The GitHub repository Nectarav/Lagoon_Public_Art_V26B contains a labelled image folder "Artifact_Classification" with 6 categories: coats of arms, crosses, formelle, fragments, patere, symbols. Examples follow, each with its label.

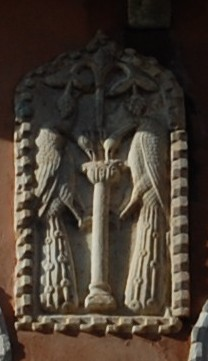
Label: formelle

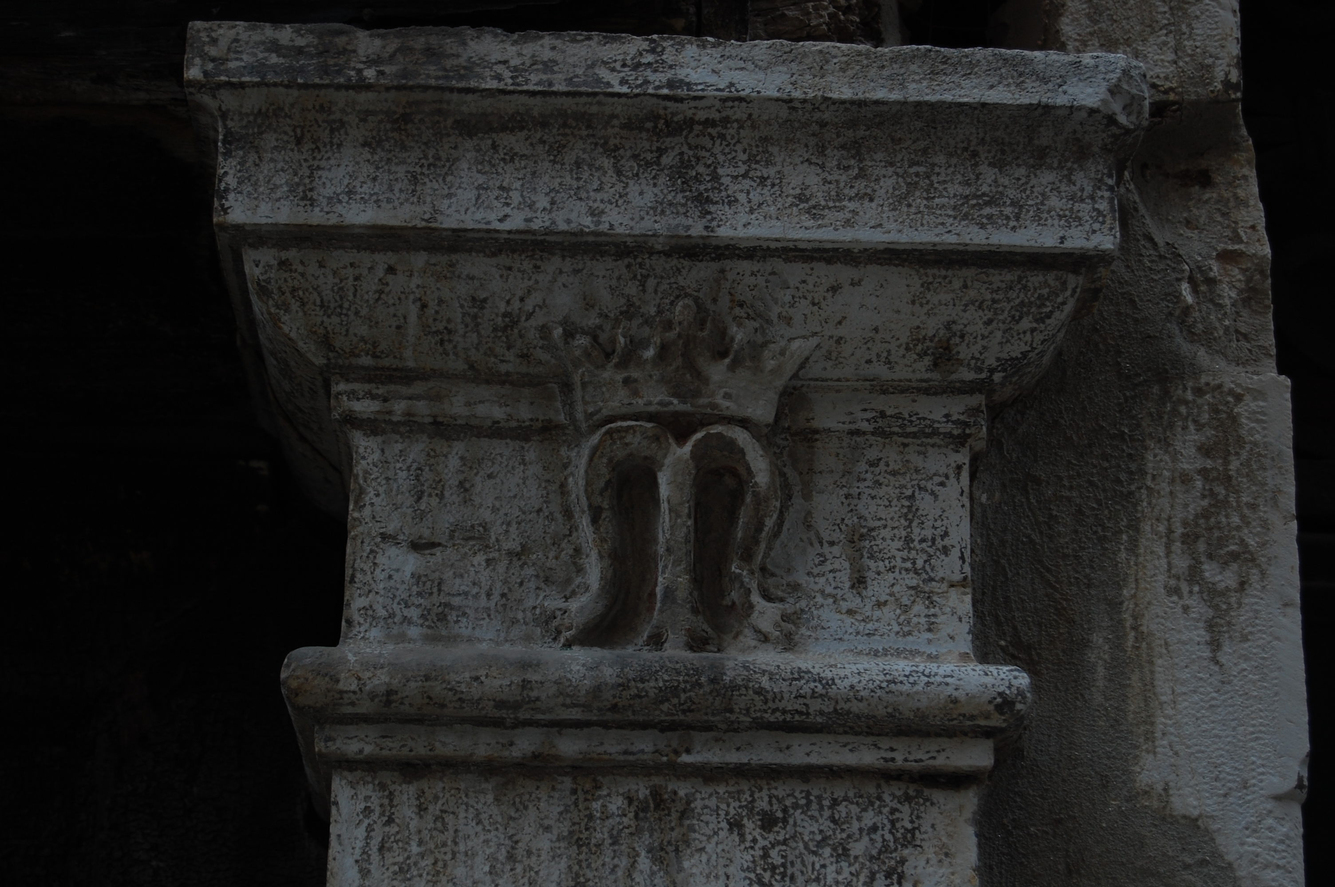
Label: fragments

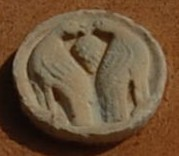
Label: patere

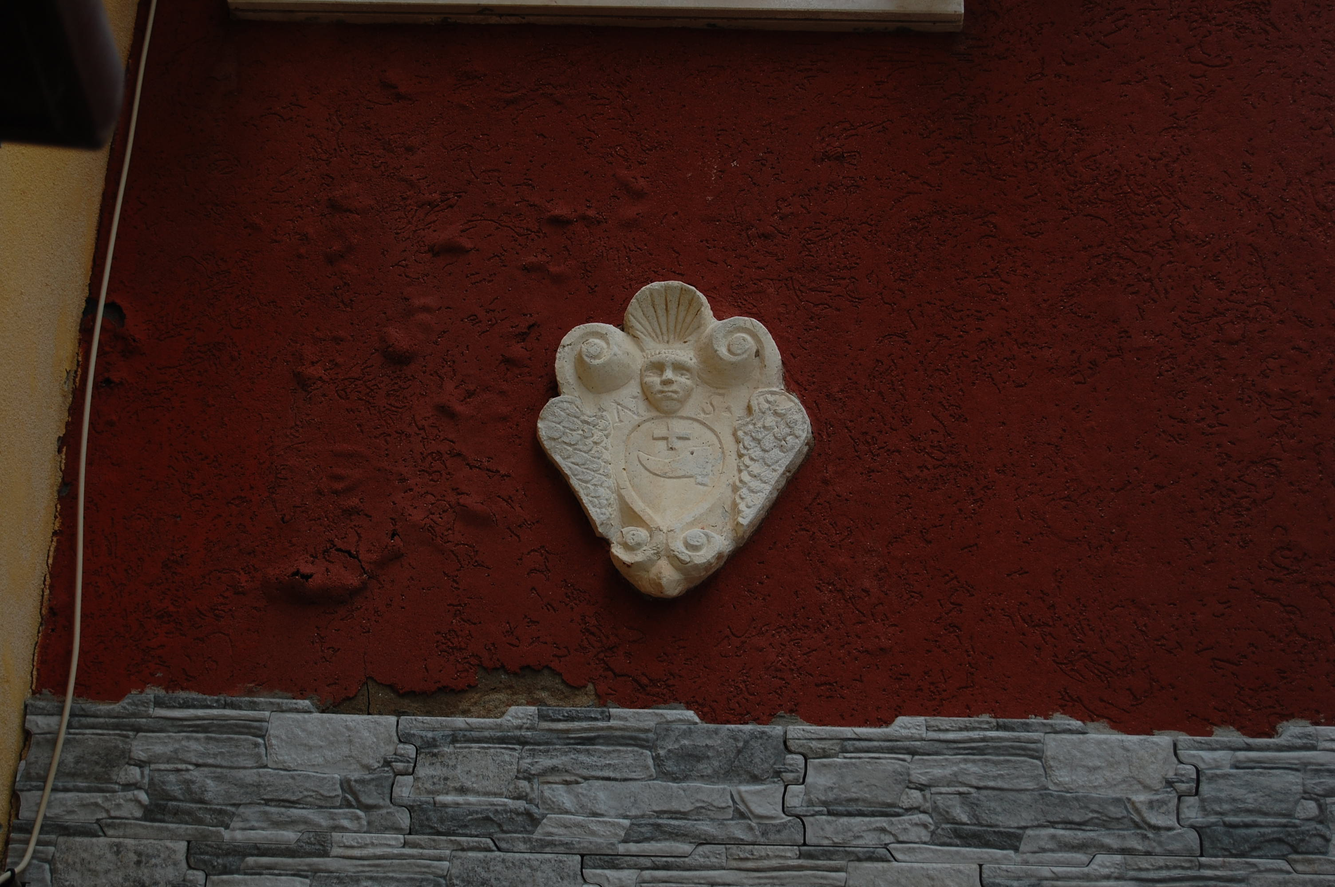
Label: coats of arms

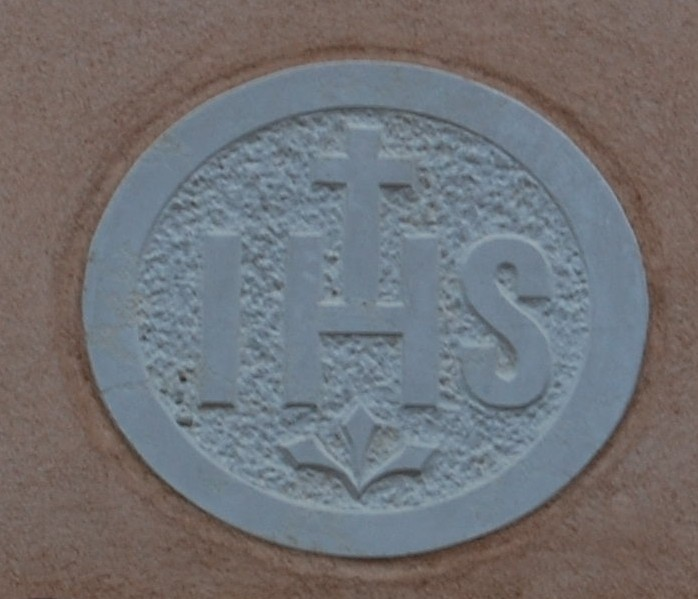
Label: symbols

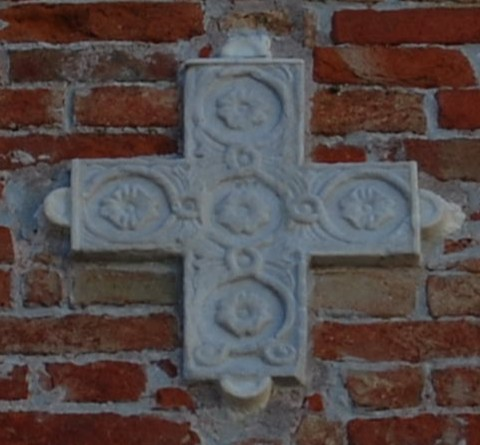
Label: crosses
